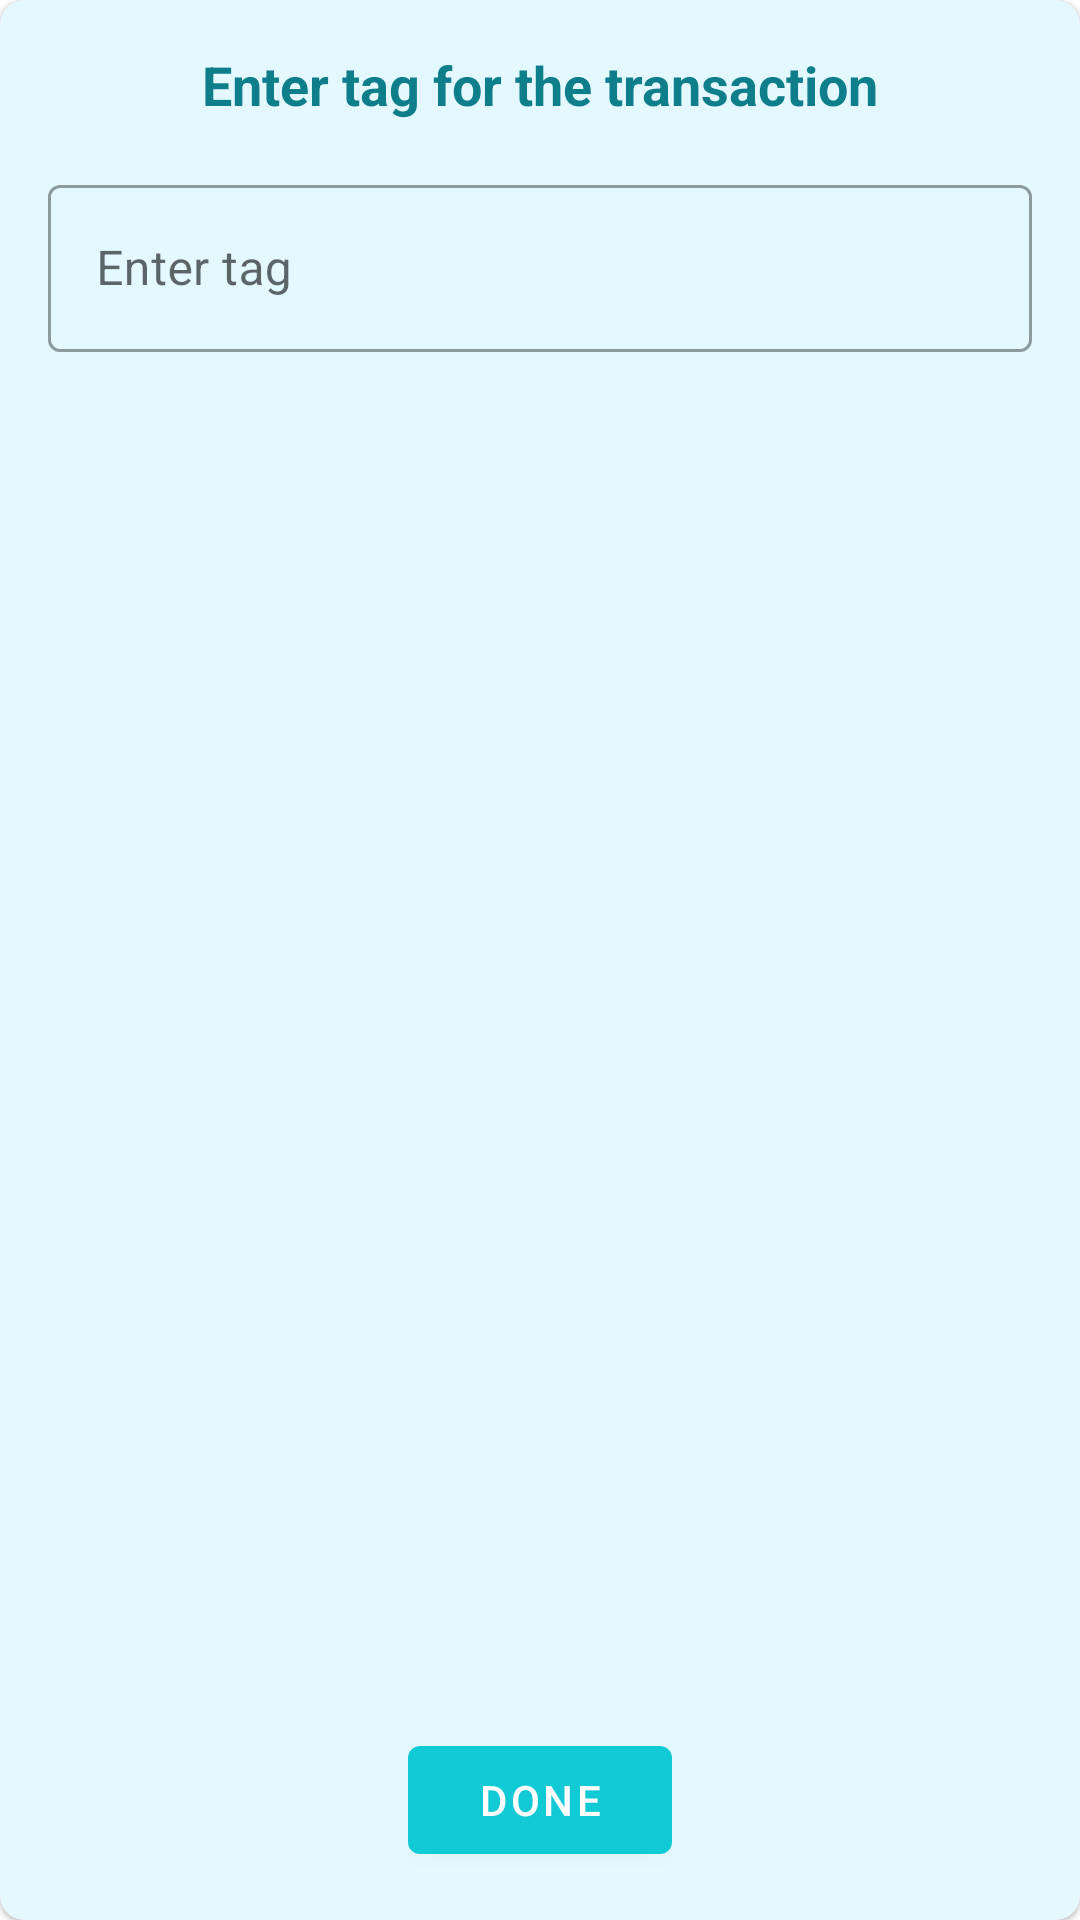

Write the Android layout XML for this screen, with the resource values it uses.
<!-- AndroidManifest.xml: application theme AppTheme -->
<!-- res/layout/dialog_add_tag.xml -->
<?xml version="1.0" encoding="utf-8"?>
<layout xmlns:android="http://schemas.android.com/apk/res/android"
    xmlns:app="http://schemas.android.com/apk/res-auto">

    <com.google.android.material.card.MaterialCardView
        android:id="@+id/parent"
        android:layout_width="match_parent"
        android:layout_height="wrap_content"
        android:layout_margin="8dp"
        app:cardCornerRadius="8dp">

        <androidx.constraintlayout.widget.ConstraintLayout
            android:layout_width="match_parent"
            android:layout_height="match_parent">

            <TextView
                android:id="@+id/textView24"
                android:layout_width="wrap_content"
                android:layout_height="wrap_content"
                android:layout_marginTop="16dp"
                android:text="@string/enter_tag_for_the_transaction"
                android:textColor="@color/colorPrimaryCustomDark"
                android:textSize="18sp"
                android:textStyle="bold"
                app:layout_constraintEnd_toEndOf="parent"
                app:layout_constraintHorizontal_bias="0.5"
                app:layout_constraintStart_toStartOf="parent"
                app:layout_constraintTop_toTopOf="parent" />

            <com.google.android.material.textfield.TextInputLayout
                android:id="@+id/tag"
                style="@style/Widget.MaterialComponents.TextInputLayout.OutlinedBox"
                android:layout_width="0dp"
                android:layout_height="wrap_content"
                android:layout_margin="16dp"
                android:hint="@string/enter_tag"
                app:layout_constraintEnd_toEndOf="parent"
                app:layout_constraintStart_toStartOf="parent"
                app:layout_constraintTop_toBottomOf="@+id/textView24">

                <com.google.android.material.textfield.TextInputEditText
                    android:id="@+id/etTag"
                    android:layout_width="match_parent"
                    android:layout_height="match_parent"
                    android:maxLength="10" />

            </com.google.android.material.textfield.TextInputLayout>

            <com.google.android.material.button.MaterialButton
                android:id="@+id/doneBtn"
                android:layout_width="wrap_content"
                android:layout_height="wrap_content"
                android:layout_margin="16dp"
                android:text="@string/done"
                app:layout_constraintBottom_toBottomOf="parent"
                app:layout_constraintEnd_toEndOf="parent"
                app:layout_constraintHorizontal_bias="0.5"
                app:layout_constraintStart_toStartOf="parent"
                app:layout_constraintTop_toBottomOf="@+id/tag"
                app:layout_constraintVertical_bias="1.0" />


        </androidx.constraintlayout.widget.ConstraintLayout>
    </com.google.android.material.card.MaterialCardView>
</layout>
<!-- resources referenced by this layout -->
<resources>
  <color name="colorPrimaryCustomDark">#0D7E8A</color>
  <string name="done">Done</string>
  <string name="enter_tag">Enter tag</string>
  <string name="enter_tag_for_the_transaction">Enter tag for the transaction</string>
  <style name="AppTheme" parent="Theme.MaterialComponents.Light">
          <item name="colorPrimary">@color/colorPrimary</item>
          <item name="colorPrimaryVariant">@color/colorPrimaryVariant</item>
          <item name="colorOnPrimary">@color/colorOnPrimary</item>
          <item name="colorSecondary">@color/colorSecondary</item>
          <item name="colorSecondaryVariant">@color/colorSecondaryVariant</item>
          <item name="colorOnSecondary">@color/colorOnSecondary</item>
          <item name="colorError">@color/colorError</item>
          <item name="colorOnError">@color/colorOnError</item>
          <item name="colorSurface">@color/colorSurface</item>
          <item name="colorOnSurface">@color/colorOnSurface</item>
          <item name="android:colorBackground">@color/colorBackground</item>
          <item name="colorOnBackground">@color/colorOnBackground</item>
          <item name="android:statusBarColor">@color/colorPrimaryVariant</item>
          <item name="android:windowContentTransitions">true</item>
      </style>
  <color name="colorPrimary">#12cad6</color>
  <color name="colorPrimaryVariant">#0fabbc</color>
  <color name="colorOnPrimary">#ffffff</color>
  <color name="colorSecondary">#fa163f</color>
  <color name="colorSecondaryVariant">#bf0019</color>
  <color name="colorOnSecondary">#FFFFFF</color>
  <color name="colorError">#B00020</color>
  <color name="colorOnError">#FFFFFF</color>
  <color name="colorSurface">#e4f9ff</color>
  <color name="colorOnSurface">#000000</color>
  <color name="colorBackground">#FFFFFF</color>
  <color name="colorOnBackground">#000000</color>
</resources>
